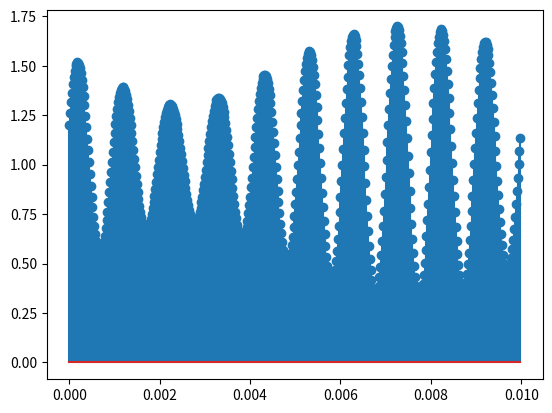
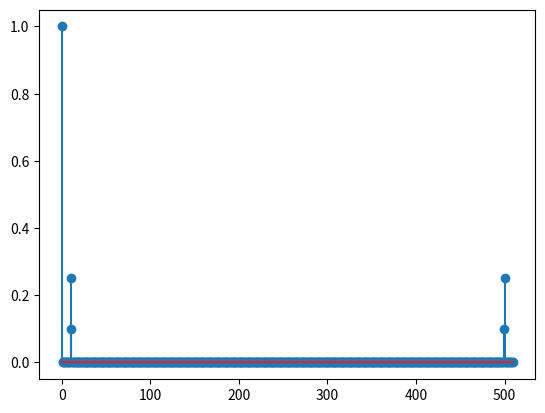

Write Python code to recreate these figures, in order.
# -*- coding: utf-8 -*-
"""
==== DFT_Delta_f_py.py ====================================================

Python Aufgabenstellung zu "DFT periodischer Signale mit Python / Matlab"

[redacted]
===========================================================================
"""
from __future__ import division, print_function, unicode_literals

from numpy import (pi, log10, exp, sqrt, sin, cos, tan, angle, arange,
                    linspace, array, zeros, ones)
from numpy.fft import fft, ifft, fftshift, ifftshift, fftfreq

import matplotlib.pyplot as plt
from matplotlib.pyplot import (figure, plot, stem, grid, xlabel, ylabel,
    subplot, title, clf, xlim, ylim)

f_S = 51e3; T_S = 1. / f_S
N_FFT = 510; t_max = N_FFT * T_S
f_a = 1e3; f_b = 1.1e3
t = arange(0, t_max, T_S)
y = 1 + 0.5* sin(2*pi*t*f_a) + 0.2 * cos(2*pi*t*f_b)
Sy = fft(y,N_FFT)/N_FFT
f = arange(N_FFT)
figure(1); clf()
stem(t, y)
figure(2); clf()
stem(f, abs(Sy)); plt.show()